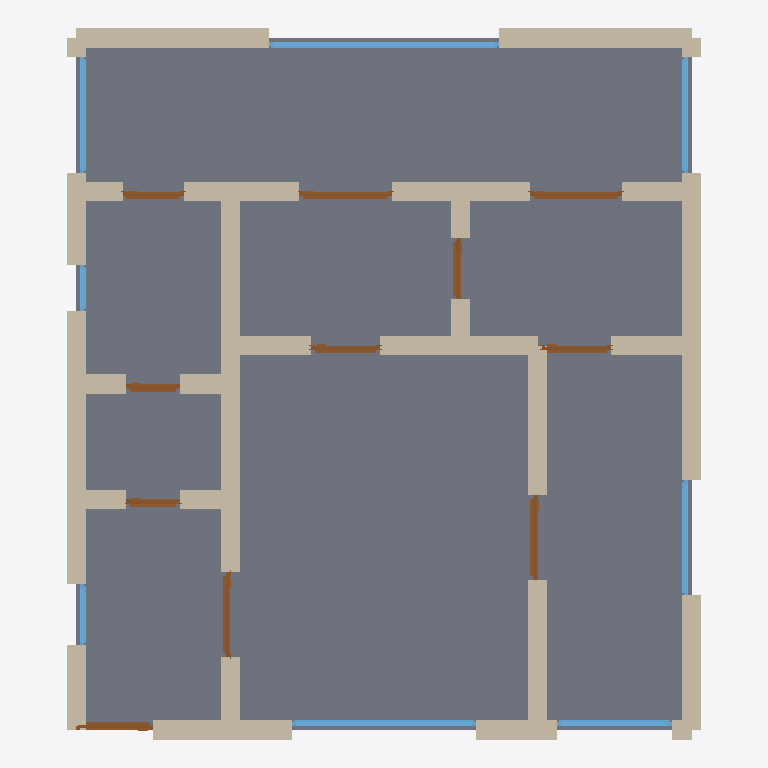
Plan cut of the same IFC building model at storey 'Ground Floor' (level 0.00 m, cut at 1.40 m), seen from above with north up, elements coloured by IFC class: 35 walls (beige), 11 doors (brown), 8 windows (light blue), 1 slab (grey). Cut surfaces are drawn darker.
Extent 8.2 m × 9.2 m × 2.9 m (x, y, z). Storeys (1): Ground Floor at 0.00 m. Elements (55): 35 IfcWall, 11 IfcDoor, 8 IfcWindow, 1 IfcSlab.

HEADER;
FILE_DESCRIPTION(('ViewDefinition[DesignTransferView]'),'2;1');
FILE_NAME('/dev/null','2026-05-05T20:25:36+05:30',(''),(''),'IfcOpenShell 0.8.5','IfcOpenShell 0.8.5','Nobody');
FILE_SCHEMA(('IFC4'));
ENDSEC;
DATA;
#1=IFCPROJECT('0D8NTYjb1F5QzG6nBPFrpH',$,'A Sarajevo Novi Grad/Hrasno Yugoslav-era 2-bed — 1970s prefa',$,$,$,$,(#10),#5);
#12=IFCSITE('0CpOK5HdP0VxjsR_A7cE7z',$,'Site',$,$,$,$,$,$,$,$,$,$,$);
#13=IFCBUILDING('2IsJd1DoX6QPPh$nZoFbx8',$,'Building',$,$,$,$,$,$,$,$,$);
#16=IFCBUILDINGSTOREY('1yurYxT4D3k93oJfeEo0hG',$,'Ground Floor',$,$,#22,$,$,$,$);
#2378=IFCSLAB('3TCF5tK4z4XuABu3q$gaAI',$,'Floor',$,$,#2395,#2390,$,.FLOOR.);
#112=IFCWALL('2DBK5M8OT8BRMeyVhlBN_Z',$,'Exterior Wall',$,$,#133,#128,$,$);
#244=IFCWALL('3lp1p4CMH3iP1ll9WGvZsL',$,'Exterior Wall',$,$,#265,#260,$,$);
#178=IFCWALL('1Pu1obrPT7xRvuf7WWpx3$',$,'Exterior Wall',$,$,#199,#194,$,$);
#156=IFCWALL('1aLEiB3fn0pPqhtvD4n8Wf',$,'Exterior Wall',$,$,#177,#172,$,$);
#398=IFCWALL('21uU6L7UP4m8s9mOsgHH4h',$,'Interior Wall',$,$,#419,#414,$,$);
#23=IFCWALL('1pkDRD4$L1dQMh2I9DaAkK',$,'Exterior Wall',$,$,#45,#39,$,$);
#596=IFCWALL('2Dv07LE8j3IQnndlbLgqgu',$,'Interior Wall',$,$,#617,#612,$,$);
#376=IFCWALL('2ciGrtNUzFffNrhTvigQXP',$,'Interior Wall',$,$,#397,#392,$,$);
#90=IFCWALL('2T9gSQGcb8RuTJhSKhSaVq',$,'Exterior Wall',$,$,#111,#106,$,$);
#486=IFCWALL('2XeuQ6_jL5q8cb_CwdiauM',$,'Interior Wall',$,$,#507,#502,$,$);
#222=IFCWALL('3mB3vyxqH6nOxR45$1N9bw',$,'Exterior Wall',$,$,#243,#238,$,$);
#46=IFCWALL('2izNVysjX5QwR4Cnydeapx',$,'Exterior Wall',$,$,#67,#62,$,$);
#266=IFCWALL('32P_GpzFvDCxzG7LazwUjo',$,'Exterior Wall',$,$,#287,#282,$,$);
#420=IFCWALL('0PmyYq2ZL5Sw8S98$4a2J4',$,'Interior Wall',$,$,#441,#436,$,$);
#442=IFCWALL('1JaKmyVNfDkxV5qswX1BJB',$,'Interior Wall',$,$,#463,#458,$,$);
#310=IFCWALL('1GrDH2E5P2VhHaOQr_bDpA',$,'Interior Wall',$,$,#331,#326,$,$);
#464=IFCWALL('0QbMjBIN92IBy768Vd398X',$,'Interior Wall',$,$,#485,#480,$,$);
#1894=IFCWINDOW('23$FikqVvBkvGN2A9HvIn8',$,'Window',$,$,#1948,#1943,$,1.2,3.0,$,$,$);
#530=IFCWALL('2QbC6JD356Vfq7yD6B$TMh',$,'Interior Wall',$,$,#551,#546,$,$);
#706=IFCWALL('3AiAlHPVX1Ew84aJoRXe83',$,'Interior Wall',$,$,#727,#722,$,$);
#772=IFCWALL('2jUgxlNwHBtwAb_HlL4lbU',$,'Interior Wall',$,$,#793,#788,$,$);
#728=IFCWALL('3RL_1TRvT50R50No$XLXMD',$,'Interior Wall',$,$,#749,#744,$,$);
#288=IFCWALL('1o95RyBHH5UO4f$1VKi$tZ',$,'Interior Wall',$,$,#309,#304,$,$);
#750=IFCWALL('2QYMZvX8z6Ju2b6FTn6Ri$',$,'Interior Wall',$,$,#771,#766,$,$);
#1729=IFCWINDOW('0MZhytLVz4ugwHltSp5P$V',$,'Window',$,$,#1783,#1778,$,1.2,2.4,$,$,$);
#618=IFCWALL('0T5Q2WKKL0N9W7vPfk_qjJ',$,'Interior Wall',$,$,#639,#634,$,$);
#332=IFCWALL('2YhekPbnH2yhUgHM1dN7DE',$,'Interior Wall',$,$,#353,#348,$,$);
#552=IFCWALL('2bjN8d5_9EAxx1H2OtNlPl',$,'Interior Wall',$,$,#573,#568,$,$);
#574=IFCWALL('2kQzhXdbvC9uX0w3h5sXRy',$,'Interior Wall',$,$,#595,#590,$,$);
#684=IFCWALL('1TM3lTG$n5GvbTN5GOOp71',$,'Interior Wall',$,$,#705,#700,$,$);
#354=IFCWALL('1vaxqx6_j9bPsEFiiwZO_p',$,'Interior Wall',$,$,#375,#370,$,$);
#662=IFCWALL('00nqmXav11QOQUnifGTn6m',$,'Interior Wall',$,$,#683,#678,$,$);
#640=IFCWALL('35RBQt$yj93OcF6344NOB6',$,'Interior Wall',$,$,#661,#656,$,$);
#1949=IFCWINDOW('37Fb6nuAHA1g4tb1M7XjTB',$,'Window',$,$,#2003,#1998,$,1.2,1.5,$,$,$);
#2004=IFCWINDOW('0T9YqD$Lv81hQDI1V37t6H',$,'Window',$,$,#2058,#2053,$,1.2,1.5,$,$,$);
#1784=IFCWINDOW('0j9xewPwP0dgan1qFWTPwP',$,'Window',$,$,#1838,#1833,$,1.2,1.5,$,$,$);
#1839=IFCWINDOW('2C4_uDvV9Blv8BsSXjnY4$',$,'Window',$,$,#1893,#1888,$,1.2,1.5,$,$,$);
#1134=IFCDOOR('2W9AW0FlvCPxgcc7A2373x',$,'Door',$,$,#1218,#1213,$,2.1,1.1,$,$,$);
#1559=IFCDOOR('1oDbbymbP2VvGkYqQ62bMm',$,'Door',$,$,#1643,#1638,$,2.1,1.2,$,$,$);
#1644=IFCDOOR('2PJ2h7$j94NAQyvcnqlnCs',$,'Door',$,$,#1728,#1723,$,2.1,1.2,$,$,$);
#508=IFCWALL('10w4vFhdD2_8g6Ugm_EqHL',$,'Interior Wall',$,$,#529,#524,$,$);
#879=IFCDOOR('2icrK0qer5CQHitrZS1D2h',$,'Door',$,$,#963,#958,$,2.1,1.1,$,$,$);
#794=IFCDOOR('04p3OeP6z229spzuC1GDVa',$,'Door',$,$,#878,#873,$,2.1,1.0,$,$,$);
#1219=IFCDOOR('0Ctebi2Gr8$gZQMFVGW3xq',$,'Door',$,$,#1303,#1298,$,2.1,0.9,$,$,$);
#1304=IFCDOOR('1tZnVYBGLAwPq4W6HbZVEy',$,'Door',$,$,#1388,#1383,$,2.1,0.9,$,$,$);
#1389=IFCDOOR('33mTkbfzP36uFtESopDTGD',$,'Door',$,$,#1473,#1468,$,2.1,0.8,$,$,$);
#1474=IFCDOOR('3hFvCbkLfD78AlDQCnN8uB',$,'Door',$,$,#1558,#1553,$,2.1,0.8,$,$,$);
#964=IFCDOOR('2jEToRkc11ThbDIeykiP$I',$,'Door',$,$,#1048,#1043,$,2.1,0.7,$,$,$);
#1049=IFCDOOR('2_aEghY3L6aud0BuGiKR5O',$,'Door',$,$,#1133,#1128,$,2.1,0.7,$,$,$);
#68=IFCWALL('3y_07EPH9ERPssCl4Rfo0L',$,'Exterior Wall',$,$,#89,#84,$,$);
#134=IFCWALL('17eRuZ0g9EUPF_ZHsHDKD0',$,'Exterior Wall',$,$,#155,#150,$,$);
#2114=IFCWINDOW('2eokeT2xv8PuTDCQYo1dHt',$,'Window',$,$,#2168,#2163,$,1.2,0.8,$,$,$);
#2059=IFCWINDOW('2P8hJuXbP3OO2jKYa9qcfY',$,'Window',$,$,#2113,#2108,$,1.2,0.6,$,$,$);
#200=IFCWALL('0LIEeDBcvD4RgNgfTl8j$A',$,'Exterior Wall',$,$,#221,#216,$,$);
ENDSEC;
